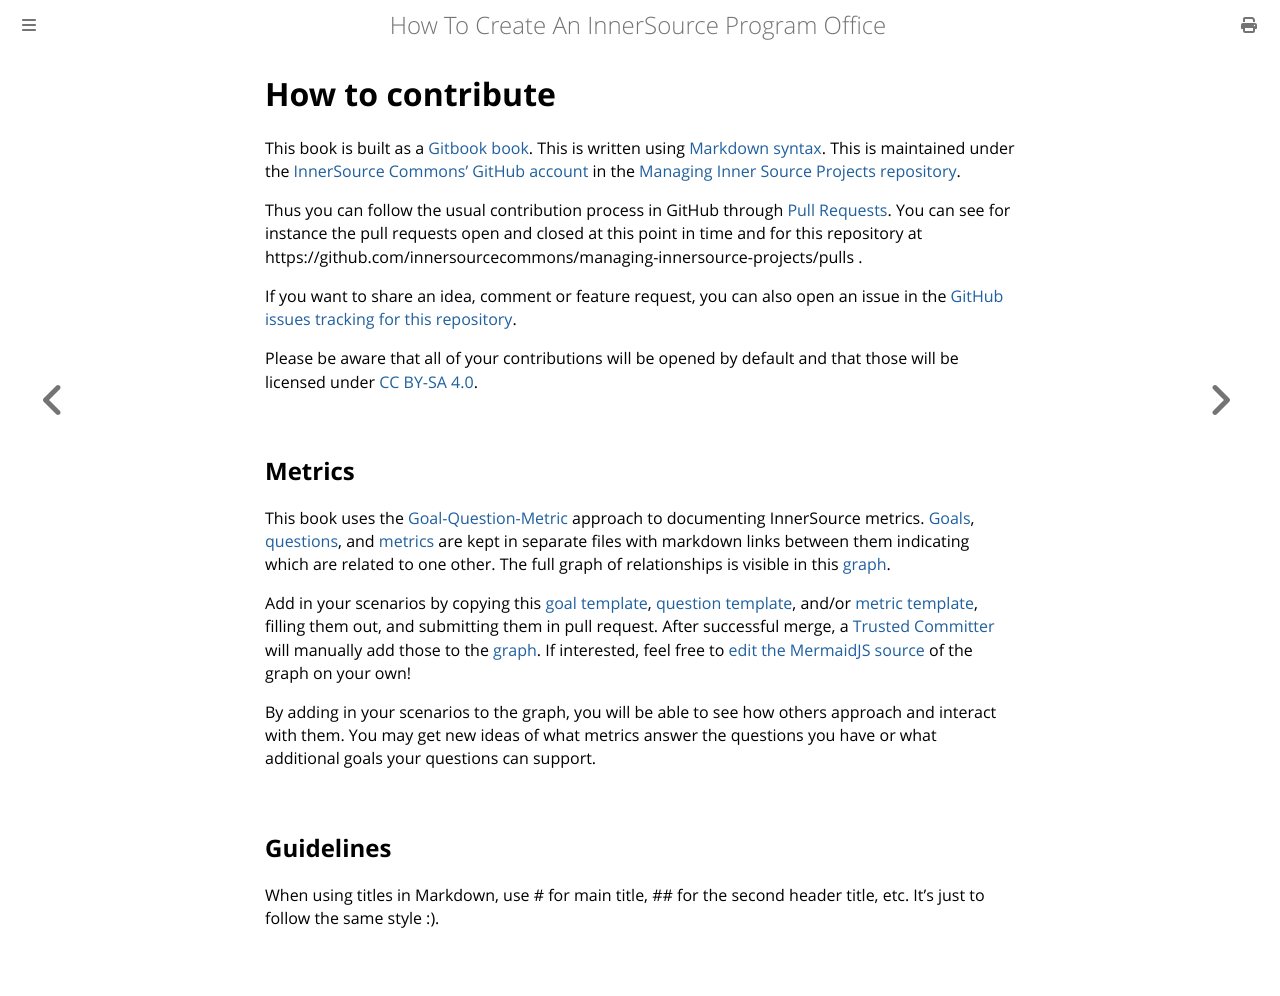

repository: InnerSourceCommons/managing-innersource-projects · page: docs/CONTRIBUTING.html · generator: mdbook

# How to contribute

This book is built as a [Gitbook book](https://gitbook.com). This is written
using [Markdown syntax](https://www.gitbook.com/book/gitbookio/markdown/).
This is maintained under the [InnerSource Commons' GitHub account](https://github.com/innersourcecommons) in the
[Managing Inner Source Projects repository](https://github.com/innersourcecommons/managing-innersource-projects).

Thus you can follow the usual contribution process in GitHub through
[Pull Requests](https://help.github.com/articles/about-pull-requests/). You can
see for instance the pull requests open and closed at this point in time and for
this repository at https://github.com/innersourcecommons/managing-innersource-projects/pulls .

If you want to share an idea, comment or feature request, you can also open an issue
in the [GitHub issues tracking for this repository](https://github.com/innersourcecommons/managing-innersource-projects/issues).

Please be aware that all of your contributions will be opened by default and
that those will be licensed under [CC BY-SA 4.0](https://creativecommons.org/licenses/by-sa/4.0/).

## Metrics

This book uses the [Goal-Question-Metric] approach to documenting InnerSource metrics.
[Goals], [questions], and [metrics] are kept in separate files with markdown links between them indicating which are related to one other.
The full graph of relationships is visible in this [graph].

Add in your scenarios by copying this [goal template], [question template], and/or [metric template], filling them out, and submitting them in pull request.
After successful merge, a [Trusted Committer](https://github.com/orgs/InnerSourceCommons/teams/ispo-working-group-trusted-committers) will manually add those to the [graph].
If interested, feel free to [edit the MermaidJS source] of the graph on your own!

By adding in your scenarios to the graph, you will be able to see how others approach and interact with them.
You may get new ideas of what metrics answer the questions you have or what additional goals your questions can support.

## Guidelines

When using titles in Markdown, use # for main title, ## for the second header title, etc. It's just to follow the same style :).

[Goal-Question-Metric]: https://en.wikipedia.org/wiki/GQM
[goals]: https://github.com/InnerSourceCommons/managing-innersource-projects/tree/main/measuring/goals
[questions]: https://github.com/InnerSourceCommons/managing-innersource-projects/tree/main/measuring/questions
[metrics]: https://github.com/InnerSourceCommons/managing-innersource-projects/tree/main/measuring/metrics
[goal template]: https://github.com/InnerSourceCommons/managing-innersource-projects/blob/main/measuring/goals/gqm_goal_template.md
[question template]: https://github.com/InnerSourceCommons/managing-innersource-projects/blob/main/measuring/questions/gqm_question_template.md
[metric template]: https://github.com/InnerSourceCommons/managing-innersource-projects/blob/main/measuring/metrics/gqm_metric_template.md
[edit the MermaidJS source]: https://github.com/InnerSourceCommons/managing-innersource-projects/edit/main/measuring/use_gqm.md
[graph]: https://github.com/InnerSourceCommons/managing-innersource-projects/blob/main/measuring/use_gqm.md
